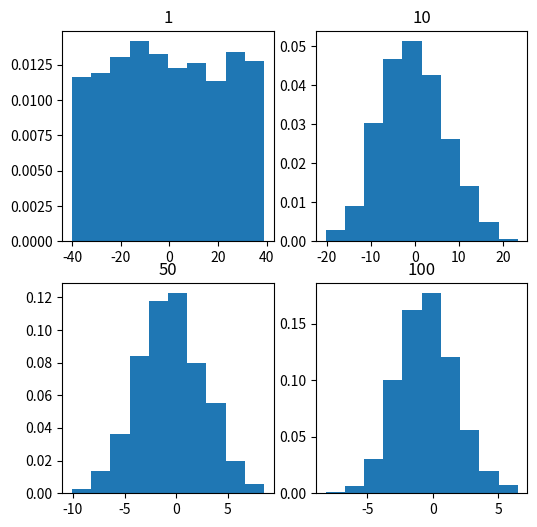

The script that saved this image:
import numpy
import matplotlib.pyplot as plt

# number of sample
num = [1, 10, 50, 100]
# list of sample means
means = []

# Generating 1, 10, 30, 100 random numbers from -40 to 40
# taking their mean and appending it to list means.
for j in num:
	# Generating seed so that we can get same result
	# every time the loop is run...
	numpy.random.seed(1)
	x = [numpy.mean(
		numpy.random.randint(
			-40, 40, j)) for _i in range(1000)]
	means.append(x)
k = 0

# plotting all the means in one figure
fig, ax = plt.subplots(2, 2, figsize =(6,6))
for i in range(0, 2):
	for j in range(0, 2):
		# Histogram for each x stored in means
		ax[i, j].hist(means[k], 10, density = True)
		ax[i, j].set_title(label = num[k])
		k = k + 1
plt.show()